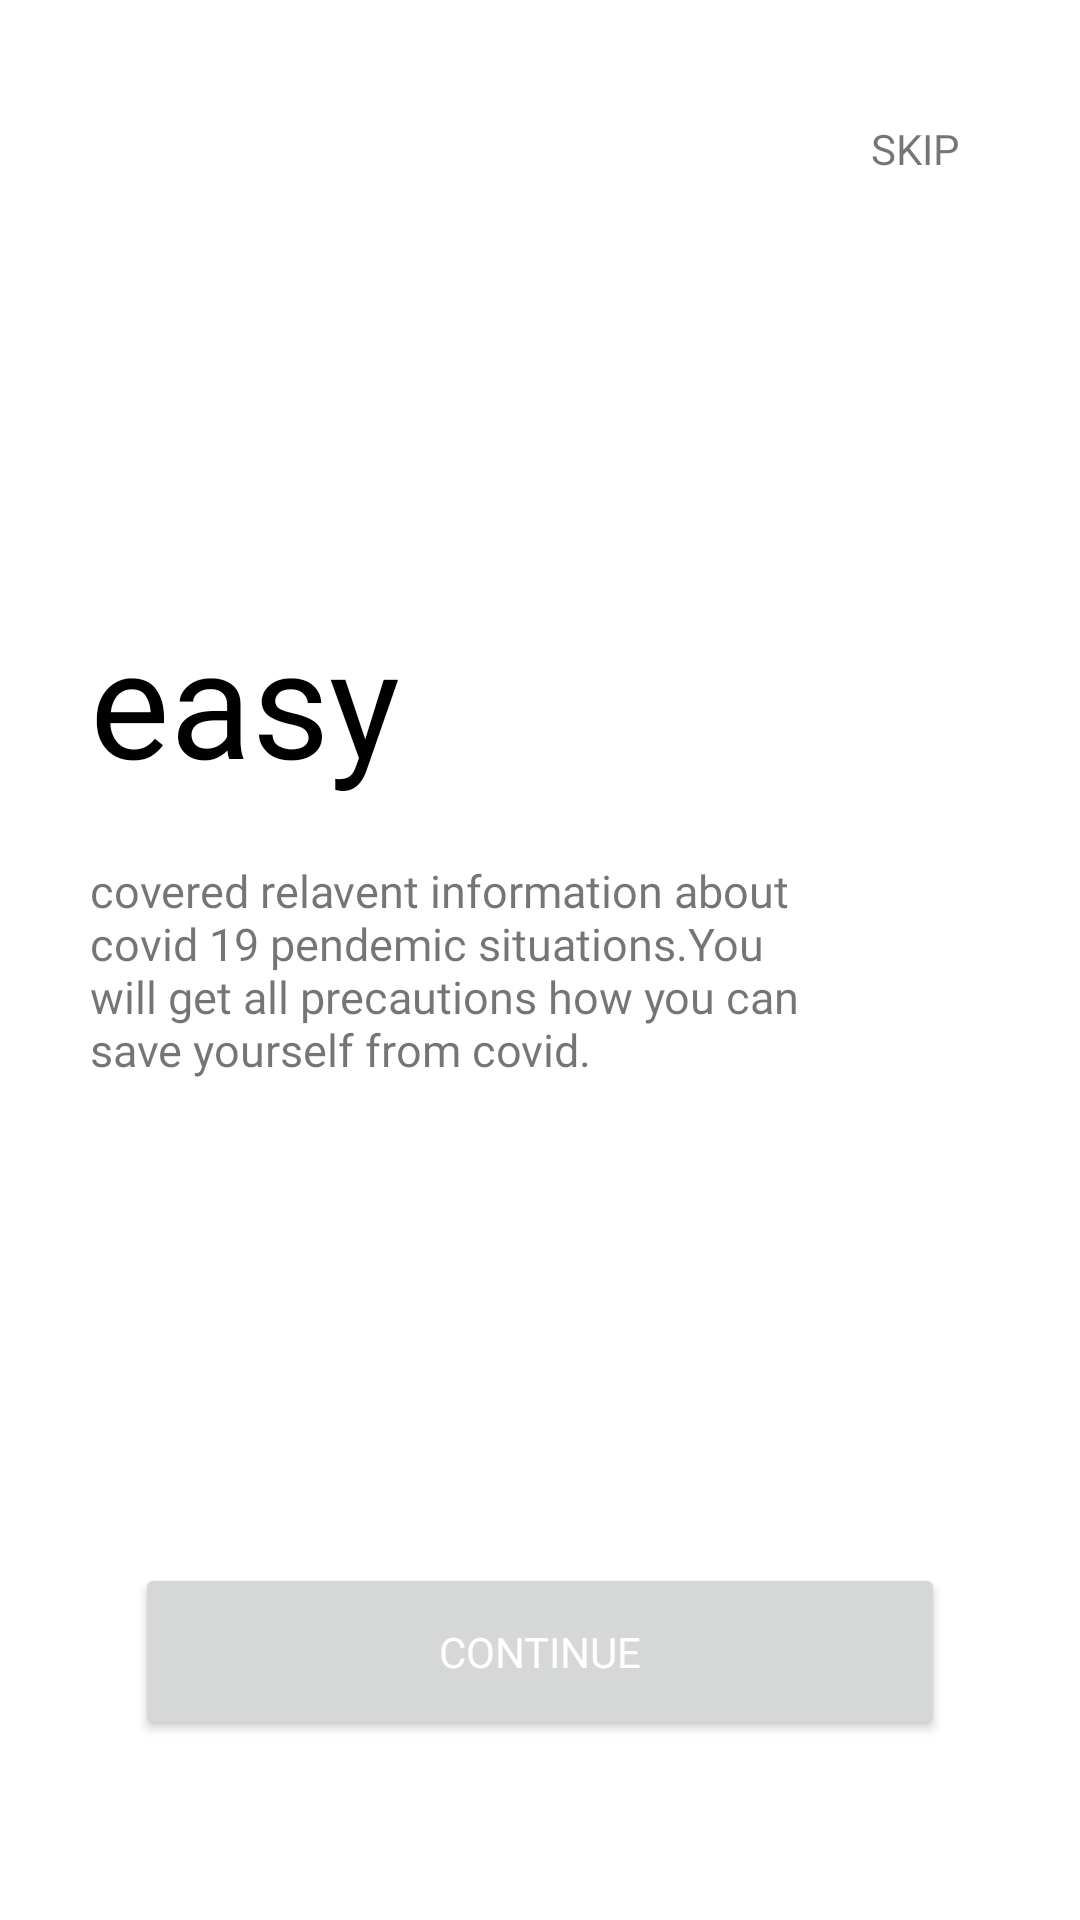

Reconstruct the res/layout file that produces this screen, plus the resources it refers to.
<!-- AndroidManifest.xml: application theme AppTheme -->
<!-- res/layout/splash_item.xml -->
<?xml version="1.0" encoding="utf-8"?>
<RelativeLayout xmlns:android="http://schemas.android.com/apk/res/android"
    xmlns:app="http://schemas.android.com/apk/res-auto"
    xmlns:tools="http://schemas.android.com/tools"
    android:layout_width="match_parent"
    android:layout_height="match_parent"
    tools:context=".Scratch1Activity">

    <TextView
        android:id="@+id/skip"
        android:layout_width="wrap_content"
        android:layout_height="wrap_content"
        android:layout_alignParentEnd="true"
        android:layout_marginTop="30dp"
        android:layout_marginEnd="30dp"
        android:background="?selectableItemBackground"
        android:fontFamily="@font/rubikreg"
        android:padding="10dp"
        android:text="SKIP" />

    <TextView
        android:id="@+id/firsttext"
        android:layout_width="wrap_content"
        android:layout_height="wrap_content"
        android:layout_marginLeft="30dp"
        android:layout_marginTop="200dp"
        android:fontFamily="@font/rubikreg"
        android:text="easy"
        android:textColor="@color/black"
        android:textSize="50sp" />

    <TextView
        android:id="@+id/longtext"
        android:layout_width="250dp"
        android:layout_height="wrap_content"
        android:layout_below="@id/firsttext"
        android:layout_marginLeft="30dp"
        android:layout_marginTop="20dp"
        android:fontFamily="@font/rubikreg"
        android:text="covered relavent information about covid 19 pendemic situations.You will get all precautions how you can save yourself from covid."
        android:textSize="15sp" />

    <Button
        android:id="@+id/continuebtn"
        android:layout_width="270dp"
        android:layout_height="wrap_content"
        android:layout_alignParentBottom="true"
        android:layout_centerHorizontal="true"
        android:layout_marginBottom="60dp"
        android:fontFamily="@font/rubikreg"
        android:padding="20dp"
        android:text="Continue"
        android:textColor="@color/white" />


</RelativeLayout>
<!-- resources referenced by this layout -->
<resources>
  <color name="black">#000000</color>
  <color name="white">#ffffff</color>
  <style name="AppTheme" parent="Theme.MaterialComponents.Light.DarkActionBar">
  
          <item name="colorPrimary">@color/colorPrimary</item>
          <item name="colorPrimaryDark">@color/colorPrimaryDark</item>
          <item name="colorAccent">@color/colorAccent</item>
  
      </style>
  <color name="colorPrimary">#6200EE</color>
  <color name="colorPrimaryDark">#6658d3</color>
  <color name="colorAccent">#6658d3</color>
</resources>
